Photos from the image-classification dataset "dataset_segmented" in the GitHub repository Suneesh-Vinayaga/pneumonia-detection. Its 2 classes are: normal, pneumonia.

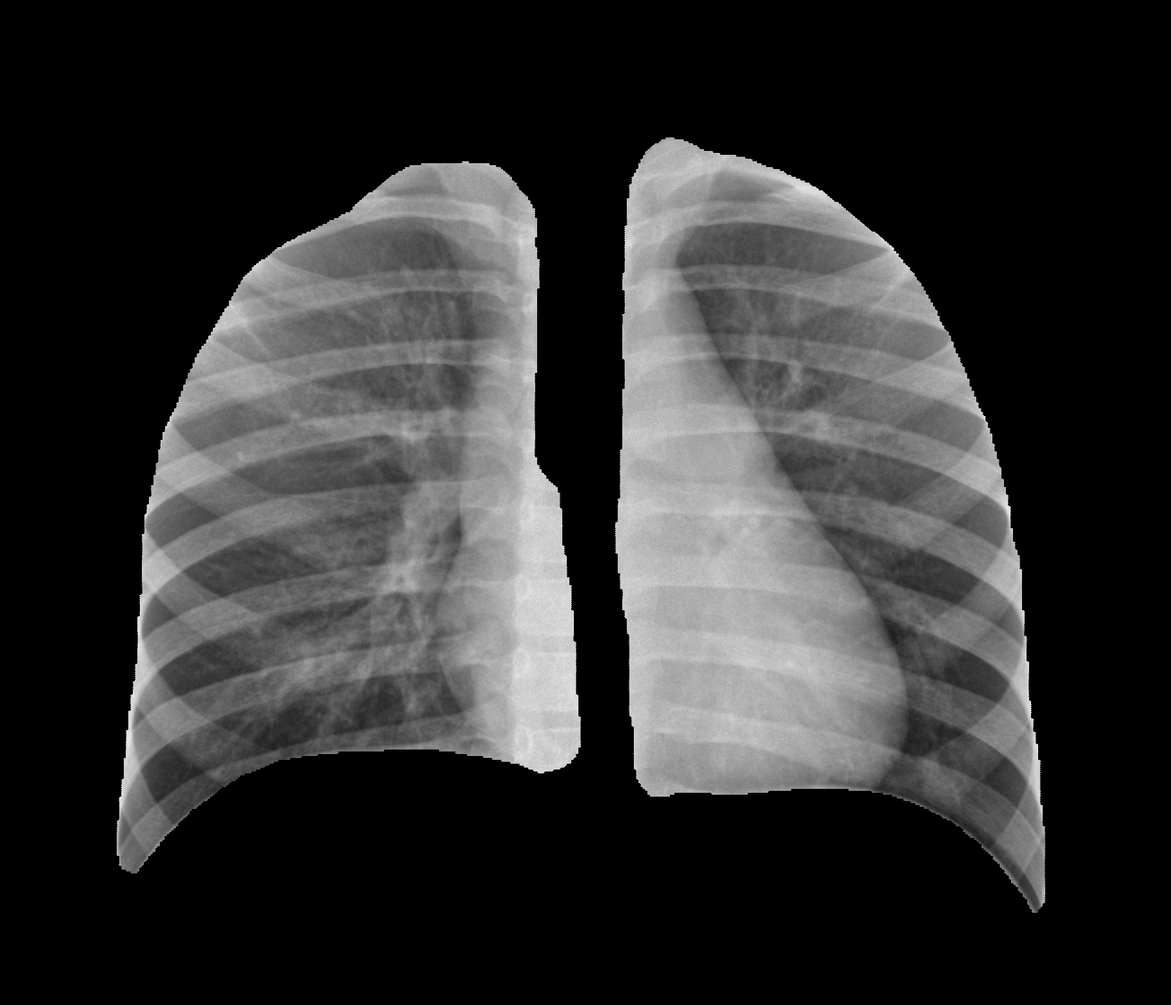
Label: normal

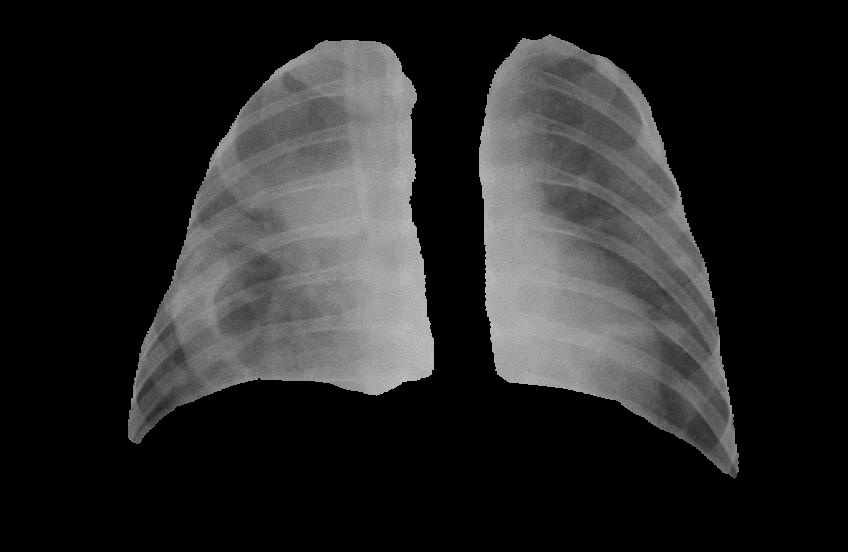
Label: pneumonia

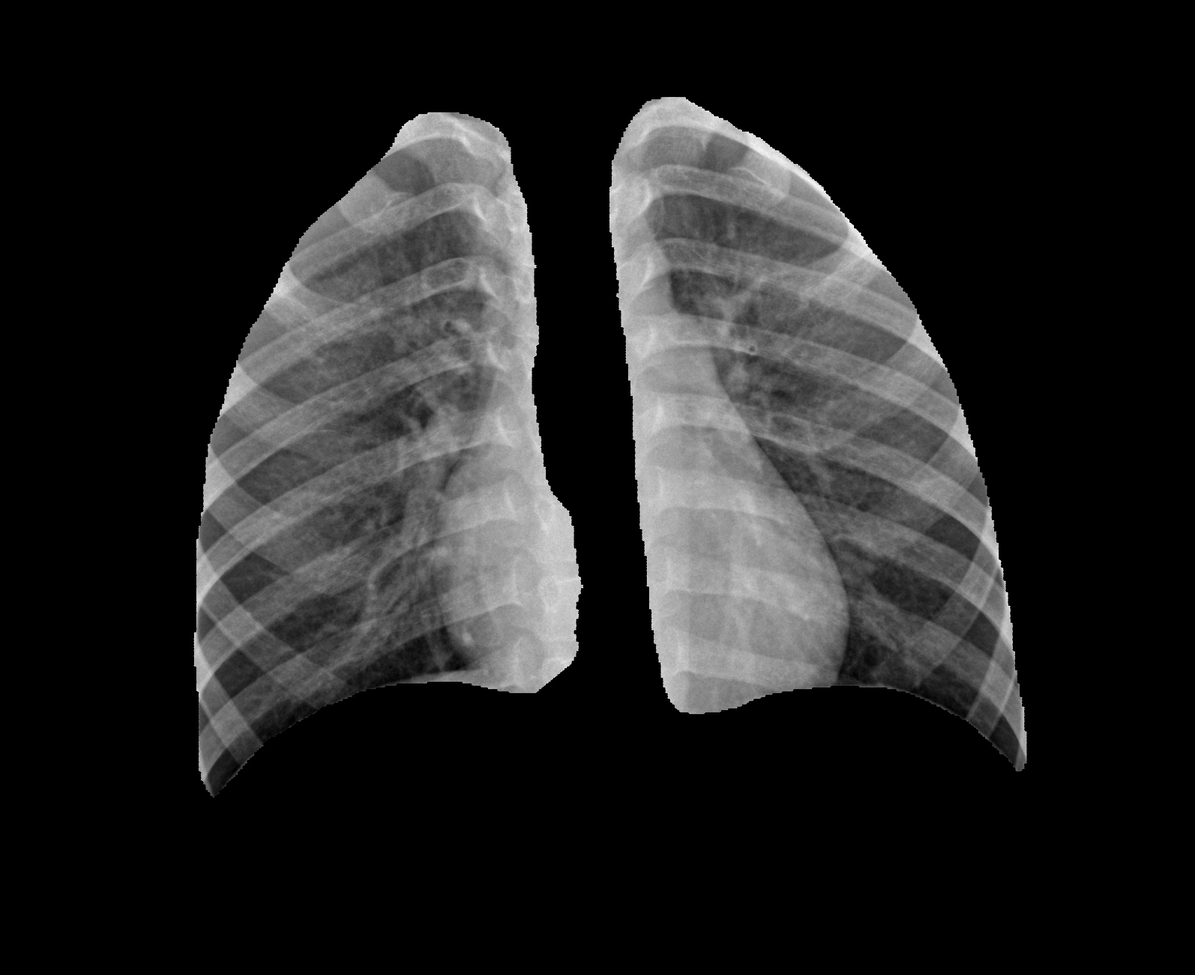
Label: normal

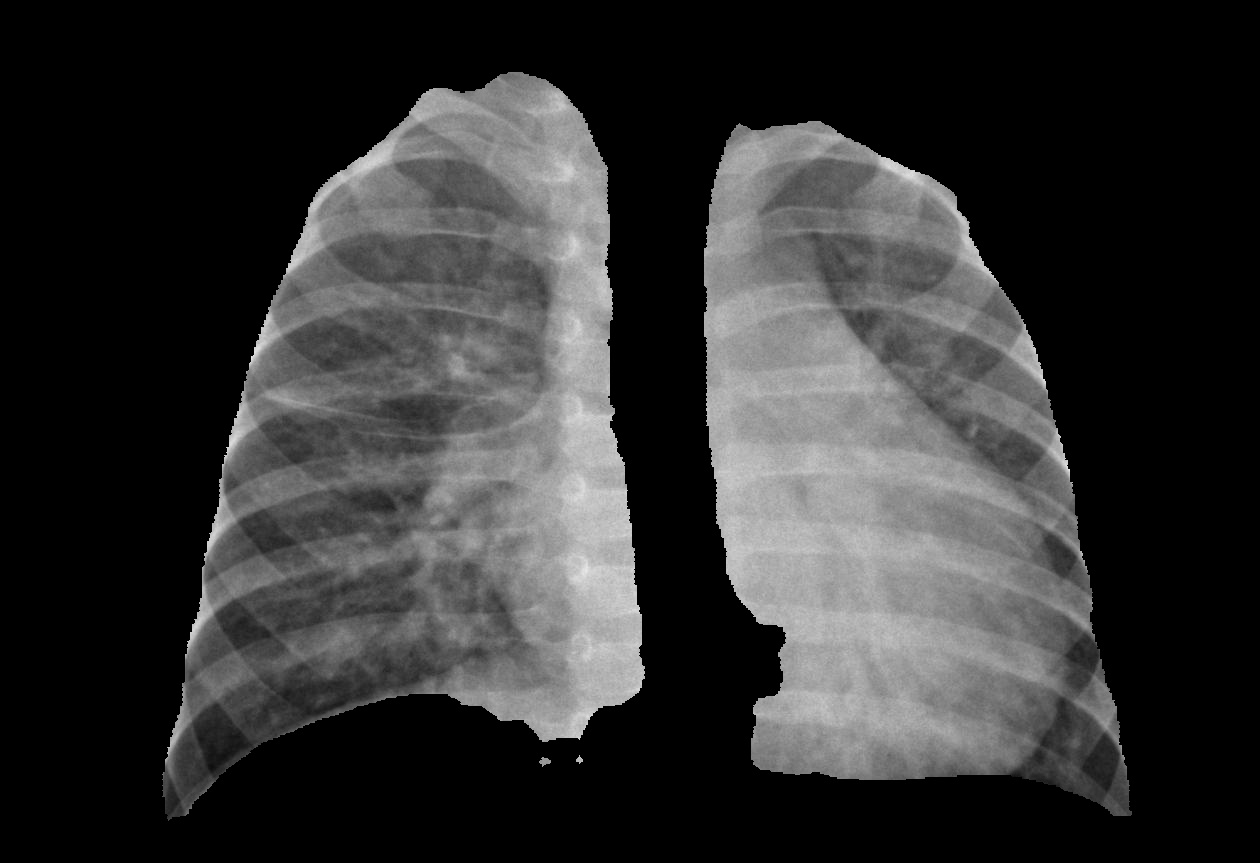
Label: pneumonia

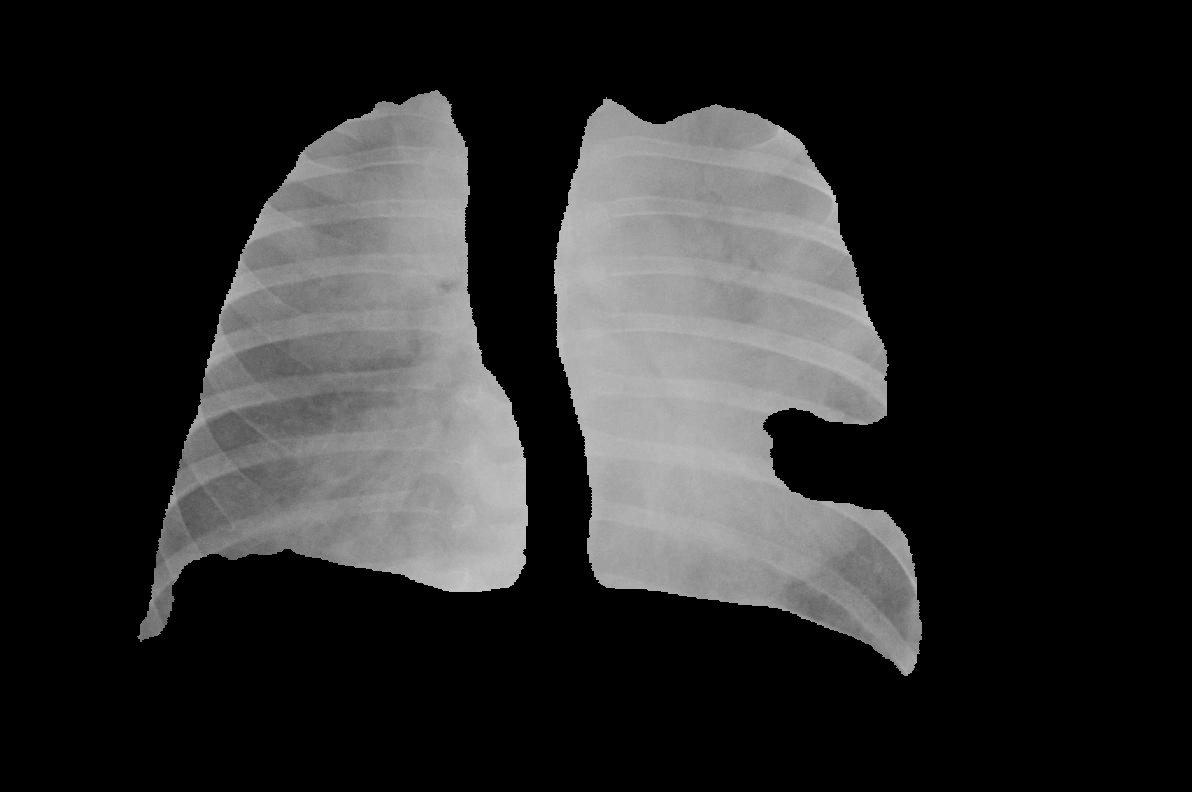
Label: pneumonia

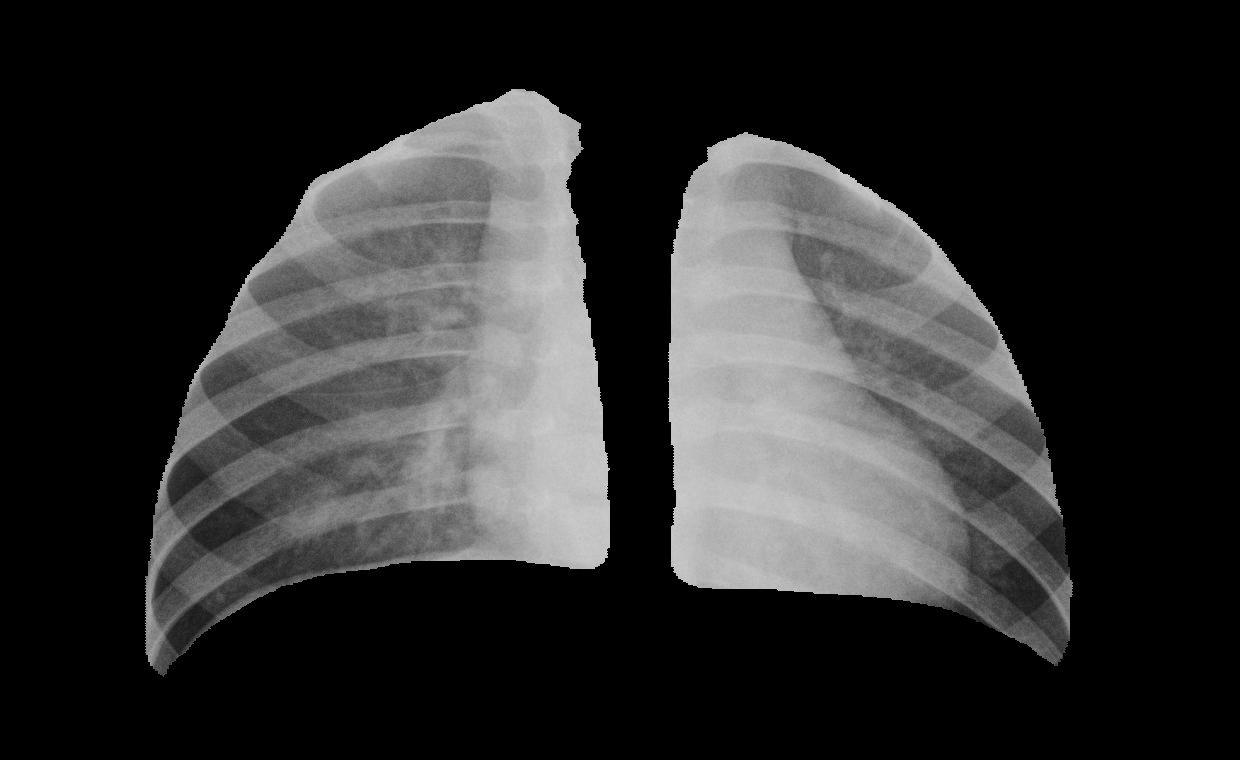
Label: pneumonia
